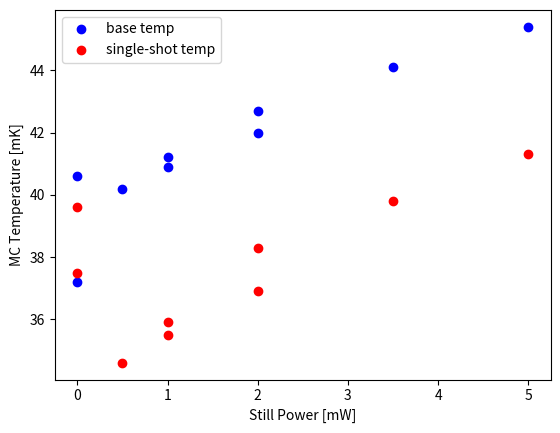

The script that saved this image:
import numpy as np
import matplotlib.pyplot as plt

def data_180724():
    stillpower = np.array([0,0,0.5,1,1,2,2,3.5,5])
    basetemp = np.array([40.6,37.2,40.2,41.2,40.9,42.0,42.7,44.1,45.4])
    singleshottemp = np.array([39.6,37.5,34.6,35.9,35.5,36.9,38.3,39.8,41.3])

    plt.figure(1)

    plt.plot(stillpower,basetemp,'o',label='base temp',c='blue')
    plt.plot(stillpower,singleshottemp,'o',label='single-shot temp',c='red')

    plt.legend(loc='best',fancybox=True)
    plt.xlabel('Still Power [mW]')
    plt.ylabel('MC Temperature [mK]')
    plt.show()

if __name__ == "__main__":
    data_180724()
